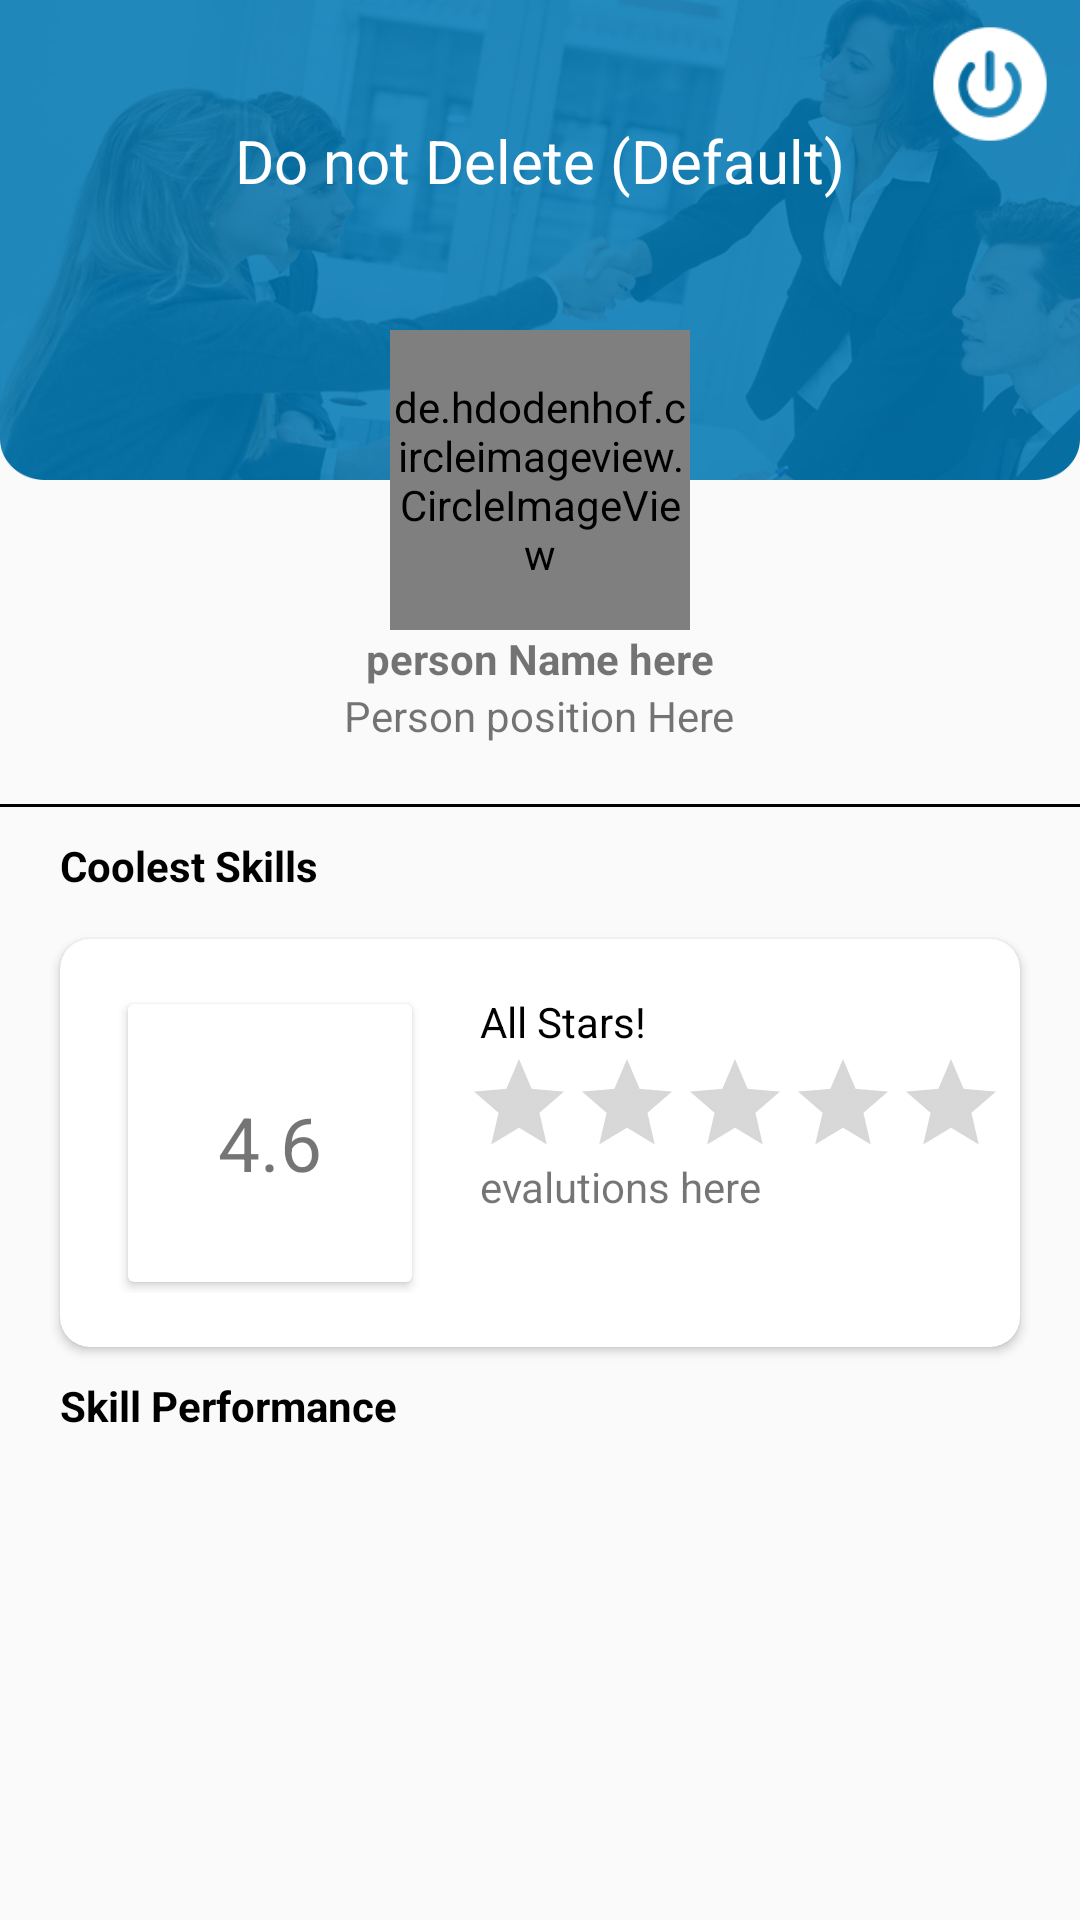

Reconstruct the res/layout file that produces this screen, plus the resources it refers to.
<!-- AndroidManifest.xml: application theme AppTheme -->
<!-- res/layout/fragment_home_page.xml -->
<?xml version="1.0" encoding="utf-8"?>
<RelativeLayout xmlns:android="http://schemas.android.com/apk/res/android"
    xmlns:app="http://schemas.android.com/apk/res-auto"
    xmlns:tools="http://schemas.android.com/tools"
    android:layout_width="match_parent"
    android:layout_height="match_parent"
    tools:context=".fragments.home_fragments.HomePageFragment">


    <LinearLayout
        android:layout_width="match_parent"
        android:layout_height="wrap_content"
        android:orientation="vertical">

        
        <RelativeLayout
            android:id="@+id/relative_top_id"
            android:layout_width="match_parent"
            android:layout_height="wrap_content">

            <RelativeLayout
                android:background="@mipmap/home"
                android:layout_width="match_parent"
                android:layout_height="160dp">

                <TextView
                    android:id="@+id/company_name"
                    android:layout_width="wrap_content"
                    android:layout_height="wrap_content"
                    android:layout_centerHorizontal="true"
                    android:textColor="@android:color/white"
                    android:layout_marginTop="40dp"
                    android:text="Do not Delete (Default)"
                    android:textSize="20dp" />

                <Button
                    android:id="@+id/logout"
                    android:layout_width="40dp"
                    android:layout_height="40dp"
                    android:layout_alignParentEnd="true"
                    android:layout_marginTop="8dp"
                    android:layout_marginRight="10dp"
                    android:background="@mipmap/signout" />

            </RelativeLayout>

            <de.hdodenhof.circleimageview.CircleImageView
                android:id="@+id/placeholder_image_id"
                android:layout_width="100dp"
                android:layout_height="100dp"
                android:layout_centerHorizontal="true"
                android:layout_marginTop="110dp"
                android:src="@mipmap/placeholder" />

            <TextView
                android:id="@+id/person_id"
                android:layout_width="wrap_content"
                android:layout_height="wrap_content"
                android:layout_below="@+id/placeholder_image_id"
                android:layout_centerHorizontal="true"
                android:text="person Name here"
                android:textStyle="bold" />

            <TextView
                android:id="@+id/person_designation"
                android:layout_width="wrap_content"
                android:layout_height="wrap_content"
                android:layout_below="@+id/person_id"
                android:layout_centerHorizontal="true"
                android:layout_marginBottom="10dp"
                android:text="Person position Here" />

            <View
                android:layout_width="match_parent"
                android:layout_height="1dp"
                android:layout_below="@+id/person_designation"
                android:layout_marginTop="10dp"
                android:background="@android:color/black" />

        </RelativeLayout>
        

        
        <ScrollView
            android:layout_width="match_parent"
            android:layout_height="wrap_content"
            android:layout_below="@+id/relative_top_id">

            <RelativeLayout
                android:id="@+id/linear"
                android:layout_width="match_parent"
                android:layout_height="wrap_content">

                
                <RelativeLayout
                    android:id="@+id/skills_id"
                    android:layout_width="match_parent"
                    android:layout_height="wrap_content"
                    android:layout_marginBottom="15dp">

                    <TextView
                        android:id="@+id/coolskills_id"
                        android:layout_width="wrap_content"
                        android:layout_height="wrap_content"
                        android:layout_marginLeft="20dp"
                        android:layout_marginTop="10dp"
                        android:text="Coolest Skills"
                        android:textColor="@android:color/black"
                        android:textStyle="bold" />

                    <androidx.recyclerview.widget.RecyclerView
                        android:id="@+id/coolest_skills"
                        android:layout_width="wrap_content"
                        android:layout_height="wrap_content"
                        android:layout_marginTop="25dp" />


                </RelativeLayout>
                

                
                <androidx.cardview.widget.CardView
                    android:id="@+id/evalution_cardView_id"
                    android:layout_width="320dp"
                    android:layout_height="wrap_content"
                    android:layout_below="@+id/skills_id"
                    android:layout_centerHorizontal="true"
                    app:cardCornerRadius="10dp">

                    <RelativeLayout
                        android:id="@+id/profile_strength_id"
                        android:layout_width="wrap_content"
                        android:layout_height="wrap_content"
                        android:layout_marginVertical="5dp"
                        android:paddingVertical="13dp">

                        <androidx.cardview.widget.CardView
                            android:id="@+id/rating_number_id"
                            android:layout_width="100dp"
                            android:layout_height="100dp"
                            android:layout_marginLeft="20dp"
                            app:cardUseCompatPadding="true">

                            <TextView
                                android:id="@+id/overall_rating"
                                android:layout_width="wrap_content"
                                android:layout_height="wrap_content"
                                android:layout_gravity="center"
                                android:maxLength="3"
                                android:text="4.6"
                                android:textSize="25dp" />

                        </androidx.cardview.widget.CardView>

                        <TextView
                            android:id="@+id/allstar_id"
                            android:layout_width="wrap_content"
                            android:layout_height="wrap_content"
                            android:layout_marginLeft="20dp"
                            android:layout_toRightOf="@+id/rating_number_id"
                            android:text="All Stars!"
                            android:textColor="@android:color/black" />

                        <TextView
                            android:id="@+id/evalutions_id"
                            android:layout_width="wrap_content"
                            android:layout_height="wrap_content"
                            android:layout_below="@+id/ratingbar_id"
                            android:layout_marginLeft="20dp"
                            android:layout_toRightOf="@+id/rating_number_id"
                            android:text="evalutions here" />

                        <RatingBar
                            android:id="@+id/ratingbar_id"
                            style="@style/Widget.AppCompat.RatingBar.Indicator"
                            android:layout_width="wrap_content"
                            android:layout_height="wrap_content"
                            android:layout_below="@+id/allstar_id"
                            android:layout_marginLeft="15dp"
                            android:layout_toRightOf="@+id/rating_number_id"
                            android:progressTint="@color/duskYellow" />

                    </RelativeLayout>
                </androidx.cardview.widget.CardView>
                

                
                <RelativeLayout
                    android:id="@+id/perfomance_id"
                    android:layout_width="match_parent"
                    android:layout_height="wrap_content"
                    android:layout_below="@+id/evalution_cardView_id"
                    android:layout_marginTop="10dp">

                    <TextView
                        android:layout_width="wrap_content"
                        android:layout_height="wrap_content"
                        android:layout_marginLeft="20dp"
                        android:text="Skill Performance"
                        android:textColor="@android:color/black"
                        android:textStyle="bold" />

                    <androidx.recyclerview.widget.RecyclerView
                        android:id="@+id/performance_skills_recycler"
                        android:layout_width="match_parent"
                        android:layout_height="wrap_content"
                        android:layout_marginTop="25dp" />

                </RelativeLayout>
                

            </RelativeLayout>

        </ScrollView>
        

    </LinearLayout>


</RelativeLayout>
<!-- resources referenced by this layout -->
<resources>
  <color name="duskYellow">#FFEB3B</color>
  <!-- mipmap home: png bitmap (mipmap-hdpi, 171500 bytes) -->
  <!-- mipmap placeholder: png bitmap (mipmap-hdpi, 6686 bytes) -->
  <!-- mipmap signout: png bitmap (mipmap-hdpi, 1836 bytes) -->
  <style name="AppTheme" parent="Theme.AppCompat.Light.DarkActionBar">
          
          <item name="colorPrimary">@color/colorPrimary</item>
          <item name="colorPrimaryDark">@color/blue_colour</item>
          <item name="colorAccent">@color/colorAccent</item>
      </style>
  <color name="colorPrimary">#008577</color>
  <color name="blue_colour">#0098BC</color>
  <color name="colorAccent">#D81B60</color>
</resources>
